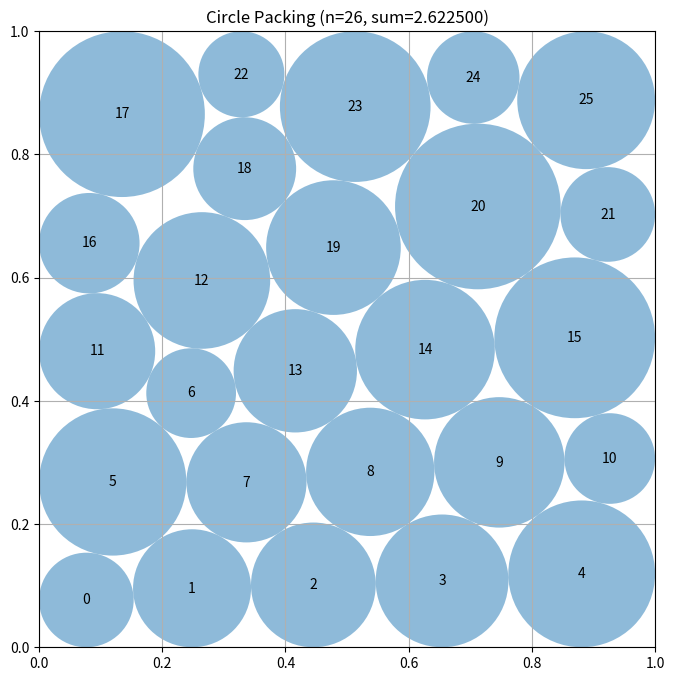

Recreate this plot in Python.
# EVOLVE-BLOCK-START
"""Voronoi-guided iterative packing for n=26 circles in a unit square"""
import numpy as np
from scipy.spatial import Voronoi
from scipy.optimize import minimize

def construct_packing():
    """
    Hybrid approach: Voronoi-guided positioning + SLSQP refinement.
    1. Initialize with hexagonal pattern
    2. Lloyd relaxation using Voronoi centroids
    3. Compute max radii from Voronoi cells
    4. Final SLSQP refinement
    """
    n = 26
    centers = init_hex_grid(n)
    
    # Lloyd relaxation: move centers toward Voronoi centroids
    for iteration in range(200):
        vor = Voronoi(centers, qhull_options='Qbb Qc Qz')
        new_centers = lloyd_step(vor, centers)
        new_centers = np.clip(new_centers, 0.02, 0.98)
        if np.max(np.abs(new_centers - centers)) < 1e-8:
            break
        centers = new_centers
    
    # Compute initial radii from Voronoi cells
    radii = compute_max_radii(centers)
    
    # Final SLSQP refinement
    centers, radii = slsqp_refine(centers, radii)
    
    return centers, radii, np.sum(radii)


def lloyd_step(vor, centers, alpha=0.3):
    """Move each center toward its Voronoi cell centroid."""
    n = len(centers)
    new_centers = np.zeros_like(centers)
    for i in range(n):
        region = vor.regions[vor.point_region[i]]
        if -1 not in region and len(region) >= 3:
            verts = np.clip(vor.vertices[region], 0, 1)
            centroid = np.mean(verts, axis=0)
            new_centers[i] = (1-alpha)*centers[i] + alpha*centroid
        else:
            new_centers[i] = centers[i]
    return new_centers


def compute_max_radii(centers):
    """Compute max possible radius for each center."""
    n = len(centers)
    radii = np.zeros(n)
    for i in range(n):
        c = centers[i]
        max_r = min(c[0], c[1], 1-c[0], 1-c[1])
        for j in range(n):
            if i != j:
                d = np.linalg.norm(c - centers[j])
                max_r = min(max_r, d * 0.5)
        radii[i] = max_r * 0.99
    # Expand iteratively
    for _ in range(50):
        for i in range(n):
            max_r = min(centers[i,0], centers[i,1], 1-centers[i,0], 1-centers[i,1])
            for j in range(n):
                if i != j:
                    d = np.linalg.norm(centers[i] - centers[j])
                    max_r = min(max_r, d - radii[j])
            radii[i] = max(radii[i], max_r * 0.999)
    return radii


def slsqp_refine(centers, radii):
    """Final SLSQP refinement of positions and radii."""
    n = len(centers)
    params0 = np.zeros(3*n)
    for i in range(n):
        params0[3*i] = centers[i, 0]
        params0[3*i+1] = centers[i, 1]
        params0[3*i+2] = radii[i]
    
    cons = []
    for i in range(n):
        cons.append({'type': 'ineq', 'fun': lambda p, i=i: p[3*i] - p[3*i+2]})
        cons.append({'type': 'ineq', 'fun': lambda p, i=i: p[3*i+1] - p[3*i+2]})
        cons.append({'type': 'ineq', 'fun': lambda p, i=i: 1 - p[3*i] - p[3*i+2]})
        cons.append({'type': 'ineq', 'fun': lambda p, i=i: 1 - p[3*i+1] - p[3*i+2]})
    for i in range(n):
        for j in range(i+1, n):
            cons.append({
                'type': 'ineq',
                'fun': lambda p, i=i, j=j: np.sqrt((p[3*i]-p[3*j])**2 + 
                         (p[3*i+1]-p[3*j+1])**2) - p[3*i+2] - p[3*j+2]
            })
    
    bounds = [(0, 1), (0, 1), (0, 0.5)] * n
    result = minimize(
        lambda p: -np.sum(p[2::3]),
        params0, method='SLSQP', constraints=cons, bounds=bounds,
        options={'ftol': 1e-10, 'maxiter': 500}
    )
    
    new_centers = result.x.reshape(n, 3)[:, :2]
    new_radii = result.x[2::3]
    return new_centers, new_radii


def init_hex_grid(n):
    """Initialize from 5-6-5-6-4 hexagonal pattern."""
    centers = np.zeros((n, 2))
    r = 0.095
    h, v = 2 * r, np.sqrt(3) * r
    rows = [(5, 0), (6, h/2), (5, 0), (6, h/2), (4, h)]
    y_start = 0.5 - 2 * v
    idx = 0
    for row_idx, (count, x_off) in enumerate(rows):
        y = y_start + row_idx * v
        x_start = 0.5 - (count - 1) * h / 2
        for col in range(count):
            x = x_start + x_off + col * h
            centers[idx] = [np.clip(x, 0.05, 0.95), np.clip(y, 0.05, 0.95)]
            idx += 1
    return centers

# EVOLVE-BLOCK-END


# This part remains fixed (not evolved)
def run_packing():
    """Run the circle packing constructor for n=26"""
    centers, radii, sum_radii = construct_packing()
    return centers, radii, sum_radii


def visualize(centers, radii):
    """
    Visualize the circle packing

    Args:
        centers: np.array of shape (n, 2) with (x, y) coordinates
        radii: np.array of shape (n) with radius of each circle
    """
    import matplotlib.pyplot as plt
    from matplotlib.patches import Circle

    fig, ax = plt.subplots(figsize=(8, 8))

    # Draw unit square
    ax.set_xlim(0, 1)
    ax.set_ylim(0, 1)
    ax.set_aspect("equal")
    ax.grid(True)

    # Draw circles
    for i, (center, radius) in enumerate(zip(centers, radii)):
        circle = Circle(center, radius, alpha=0.5)
        ax.add_patch(circle)
        ax.text(center[0], center[1], str(i), ha="center", va="center")

    plt.title(f"Circle Packing (n={len(centers)}, sum={sum(radii):.6f})")
    plt.show()


if __name__ == "__main__":
    centers, radii, sum_radii = run_packing()
    print(f"Sum of radii: {sum_radii}")
    # AlphaEvolve improved this to 2.635

    # Uncomment to visualize:
    visualize(centers, radii)
